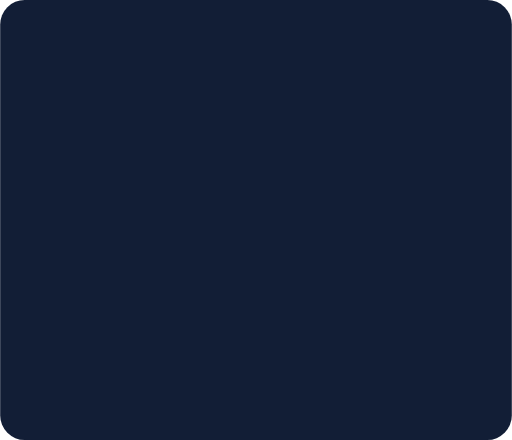
t = 0.00 s
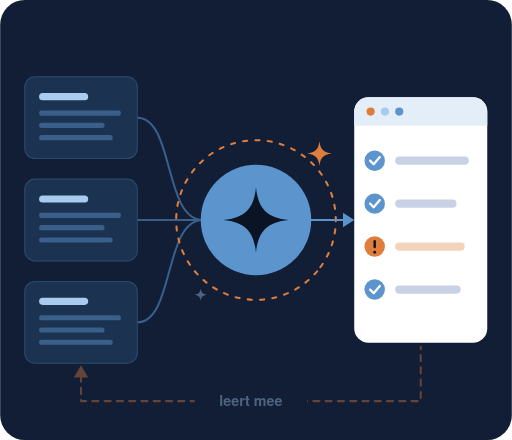
t = 2.00 s
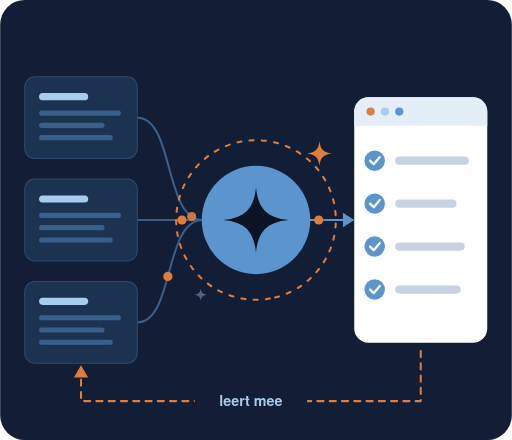
t = 4.00 s
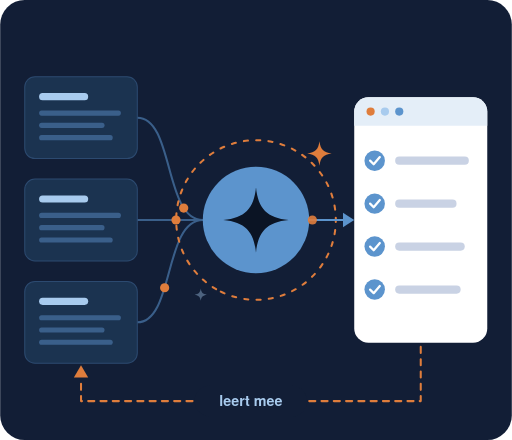
t = 6.00 s
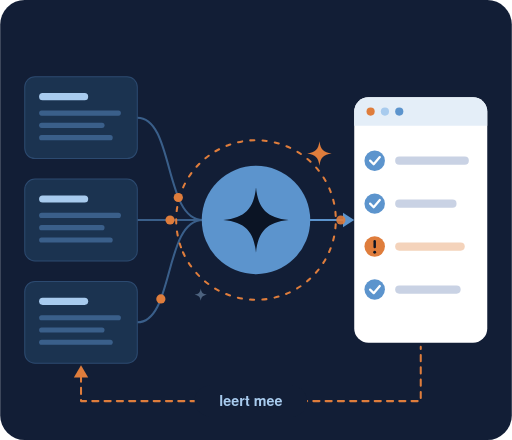
t = 8.00 s
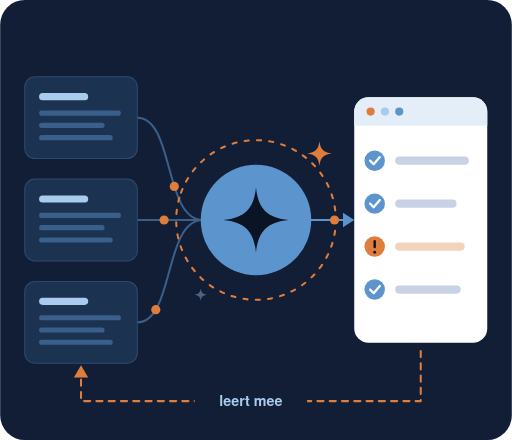
t = 10.00 s

The animated SVG that drew these frames (rendered in a browser with its animation timeline set to each time). Animation: 29 SMIL elements (animate=20,animateMotion=4,animateTransform=5); frames cover the first 10.00 s, repeats indefinitely.

<svg xmlns="http://www.w3.org/2000/svg" width="1000" height="860" viewBox="0 0 500 430" role="img" aria-label="Animatie: documenten gaan via AI naar je boekhoudsoftware, uitzonderingen worden opgelost en het systeem leert mee">
  <rect width="500" height="430" rx="24" fill="#121E36"/>

  <!-- Lijnen van documenten naar de AI-kern -->
  <g fill="none" stroke="#3A5F8A" stroke-width="2" stroke-linecap="round">
    <path d="M134 115 C170 115 160 215 198 215" pathLength="1" stroke-dasharray="1" stroke-dashoffset="0">
      <animate attributeName="stroke-dashoffset" values="1;1;0;0" keyTimes="0;.2083;.4583;1" dur="2.4s" begin="0s" fill="freeze"/>
    </path>
    <path d="M134 215 H198" pathLength="1" stroke-dasharray="1" stroke-dashoffset="0">
      <animate attributeName="stroke-dashoffset" values="1;1;0;0" keyTimes="0;.25;.5;1" dur="2.4s" begin="0s" fill="freeze"/>
    </path>
    <path d="M134 315 C170 315 160 215 198 215" pathLength="1" stroke-dasharray="1" stroke-dashoffset="0">
      <animate attributeName="stroke-dashoffset" values="1;1;0;0" keyTimes="0;.2917;.5417;1" dur="2.4s" begin="0s" fill="freeze"/>
    </path>
  </g>

  <!-- Documenten -->
  <g>
    <animate attributeName="opacity" values="0;0;1;1" keyTimes="0;0;.2083;1" dur="2.4s" begin="0s" fill="freeze"/>
    <animateTransform attributeName="transform" type="translate" values="-16 0;-16 0;0 0;0 0" keyTimes="0;0;.2083;1" dur="2.4s" begin="0s" fill="freeze"/>
    <rect x="24" y="75" width="110" height="80" rx="10" fill="#1B3350" stroke="#2C4A70"/>
    <rect x="38" y="91" width="48" height="7" rx="3.5" fill="#A8CBEE"/>
    <rect x="38" y="108" width="80" height="5" rx="2.5" fill="#3A5F8A"/>
    <rect x="38" y="120" width="64" height="5" rx="2.5" fill="#3A5F8A"/>
    <rect x="38" y="132" width="72" height="5" rx="2.5" fill="#3A5F8A"/>
  </g>
  <g>
    <animate attributeName="opacity" values="0;0;1;1" keyTimes="0;.0625;.2708;1" dur="2.4s" begin="0s" fill="freeze"/>
    <animateTransform attributeName="transform" type="translate" values="-16 0;-16 0;0 0;0 0" keyTimes="0;.0625;.2708;1" dur="2.4s" begin="0s" fill="freeze"/>
    <rect x="24" y="175" width="110" height="80" rx="10" fill="#1B3350" stroke="#2C4A70"/>
    <rect x="38" y="191" width="48" height="7" rx="3.5" fill="#A8CBEE"/>
    <rect x="38" y="208" width="80" height="5" rx="2.5" fill="#3A5F8A"/>
    <rect x="38" y="220" width="64" height="5" rx="2.5" fill="#3A5F8A"/>
    <rect x="38" y="232" width="72" height="5" rx="2.5" fill="#3A5F8A"/>
  </g>
  <g>
    <animate attributeName="opacity" values="0;0;1;1" keyTimes="0;.125;.3333;1" dur="2.4s" begin="0s" fill="freeze"/>
    <animateTransform attributeName="transform" type="translate" values="-16 0;-16 0;0 0;0 0" keyTimes="0;.125;.3333;1" dur="2.4s" begin="0s" fill="freeze"/>
    <rect x="24" y="275" width="110" height="80" rx="10" fill="#1B3350" stroke="#2C4A70"/>
    <rect x="38" y="291" width="48" height="7" rx="3.5" fill="#A8CBEE"/>
    <rect x="38" y="308" width="80" height="5" rx="2.5" fill="#3A5F8A"/>
    <rect x="38" y="320" width="64" height="5" rx="2.5" fill="#3A5F8A"/>
    <rect x="38" y="332" width="72" height="5" rx="2.5" fill="#3A5F8A"/>
  </g>

  <!-- AI-kern met ring en glinsteringen -->
  <g>
    <animate attributeName="opacity" values="0;0;1;1" keyTimes="0;.375;.5417;1" dur="2.4s" begin="0s" fill="freeze"/>
    <circle cx="250" cy="215" r="78" fill="none" stroke="#DF7D3C" stroke-width="2" stroke-dasharray="4 8" stroke-linecap="round">
      <animateTransform attributeName="transform" type="rotate" from="0 250 215" to="360 250 215" dur="18s" repeatCount="indefinite"/>
    </circle>
    <circle cx="250" cy="215" r="52" fill="#5C94CD">
      <animate attributeName="r" values="52;55;52" dur="2.4s" begin="1.2s" repeatCount="indefinite"/>
    </circle>
    <path d="M250 183 C252 204 261 213 282 215 C261 217 252 226 250 247 C248 226 239 217 218 215 C239 213 248 204 250 183 Z" fill="#0B1424"/>
    <path d="M312 138 C313 146 316 149 324 150 C316 151 313 154 312 162 C311 154 308 151 300 150 C308 149 311 146 312 138 Z" fill="#DF7D3C">
      <animate attributeName="opacity" values="1;.25;1" dur="2s" repeatCount="indefinite"/>
    </path>
    <path d="M196 282 C196.6 286 198 287.4 202 288 C198 288.6 196.6 290 196 294 C195.4 290 194 288.6 190 288 C194 287.4 195.4 286 196 282 Z" fill="#A8CBEE">
      <animate attributeName="opacity" values="1;.25;1" dur="2s" begin=".8s" repeatCount="indefinite"/>
    </path>
  </g>

  <!-- Pijl en softwarevenster -->
  <g>
    <animate attributeName="opacity" values="0;0;1;1" keyTimes="0;.5417;.75;1" dur="2.4s" begin="0s" fill="freeze"/>
    <path d="M302 215 H336" fill="none" stroke="#5C94CD" stroke-width="2" stroke-linecap="round"/>
    <path d="M346 215 L335 208 L335 222 Z" fill="#5C94CD"/>
    <rect x="346" y="95" width="130" height="240" rx="14" fill="#FFFFFF"/>
    <path d="M346 109 a14 14 0 0 1 14 -14 H462 a14 14 0 0 1 14 14 V123 H346 Z" fill="#E4EEF8"/>
    <circle cx="362" cy="109" r="4" fill="#DF7D3C"/>
    <circle cx="376" cy="109" r="4" fill="#A8CBEE"/>
    <circle cx="390" cy="109" r="4" fill="#5C94CD"/>

    <circle cx="366" cy="157" r="10" fill="#5C94CD"/>
    <path d="M361.5 157 L365 160.5 L371 153.5" fill="none" stroke="#FFFFFF" stroke-width="2.2" stroke-linecap="round" stroke-linejoin="round"/>
    <rect x="386" y="153" width="72" height="8" rx="4" fill="#C9D2E4"/>
    <circle cx="366" cy="199" r="10" fill="#5C94CD"/>
    <path d="M361.5 199 L365 202.5 L371 195.5" fill="none" stroke="#FFFFFF" stroke-width="2.2" stroke-linecap="round" stroke-linejoin="round"/>
    <rect x="386" y="195" width="60" height="8" rx="4" fill="#C9D2E4"/>
    <circle cx="366" cy="283" r="10" fill="#5C94CD"/>
    <path d="M361.5 283 L365 286.5 L371 279.5" fill="none" stroke="#FFFFFF" stroke-width="2.2" stroke-linecap="round" stroke-linejoin="round"/>
    <rect x="386" y="279" width="64" height="8" rx="4" fill="#C9D2E4"/>

    <!-- Uitzondering die wordt opgelost, herhaalt elke 8 seconden -->
    <rect x="386" y="237" width="68" height="8" rx="4" fill="#F4D3BB">
      <animate attributeName="fill" values="#F4D3BB;#F4D3BB;#F4D3BB;#C9D2E4;#C9D2E4;#F4D3BB" keyTimes="0;.3;.34;.375;.95;1" dur="8s" repeatCount="indefinite"/>
    </rect>
    <g>
      <animate attributeName="opacity" values="1;1;.5;0;0;1" keyTimes="0;.3;.34;.375;.95;1" dur="8s" repeatCount="indefinite"/>
      <circle cx="366" cy="241" r="10" fill="#DF7D3C"/>
      <rect x="364.8" y="234.5" width="2.4" height="8" rx="1.2" fill="#0B1424"/>
      <circle cx="366" cy="246.5" r="1.4" fill="#0B1424"/>
    </g>
    <g transform="translate(366 241)">
      <g opacity="0">
        <animate attributeName="opacity" values="0;0;1;1;1;0" keyTimes="0;.3;.34;.375;.95;1" dur="8s" repeatCount="indefinite"/>
        <animateTransform attributeName="transform" type="scale" values="0.3;0.3;1.2;1;1;0.3" keyTimes="0;.3;.34;.375;.95;1" dur="8s" repeatCount="indefinite"/>
        <circle cx="0" cy="0" r="10" fill="#5C94CD"/>
        <path d="M-4.5 0 L-1 3.5 L5 -3.5" fill="none" stroke="#FFFFFF" stroke-width="2.2" stroke-linecap="round" stroke-linejoin="round"/>
      </g>
    </g>
  </g>

  <!-- Lus "leert mee" -->
  <g>
    <animate attributeName="opacity" values="0;0;1;1" keyTimes="0;.75;.9583;1" dur="2.4s" begin="0s" fill="freeze"/>
    <path d="M411 339 V392 H79 V369" fill="none" stroke="#DF7D3C" stroke-width="2" stroke-dasharray="6 6" stroke-linecap="round" stroke-linejoin="round">
      <animate attributeName="stroke-dashoffset" from="0" to="-12" dur="1.2s" repeatCount="indefinite"/>
    </path>
    <path d="M79 357 L72 369 L86 369 Z" fill="#DF7D3C"/>
    <rect x="190" y="377" width="110" height="30" rx="15" fill="#121E36"/>
    <text x="245" y="397" text-anchor="middle" font-family="'Plus Jakarta Sans', 'Helvetica Neue', Arial, sans-serif" font-size="14" font-weight="600" fill="#A8CBEE">leert mee</text>
  </g>

  <!-- Stippen die van documenten naar de kern en naar de software reizen -->
  <circle cx="0" cy="0" r="4.5" fill="#DF7D3C" opacity="0">
    <animateMotion path="M134 115 C170 115 160 215 198 215" dur="2.2s" begin="2s" repeatCount="indefinite"/>
    <animate attributeName="opacity" values="0;1;1;0" keyTimes="0;.1;.9;1" dur="2.2s" begin="2s" repeatCount="indefinite"/>
  </circle>
  <circle cx="0" cy="0" r="4.5" fill="#DF7D3C" opacity="0">
    <animateMotion path="M134 215 H198" dur="2.2s" begin="2.5s" repeatCount="indefinite"/>
    <animate attributeName="opacity" values="0;1;1;0" keyTimes="0;.1;.9;1" dur="2.2s" begin="2.5s" repeatCount="indefinite"/>
  </circle>
  <circle cx="0" cy="0" r="4.5" fill="#DF7D3C" opacity="0">
    <animateMotion path="M134 315 C170 315 160 215 198 215" dur="2.2s" begin="3s" repeatCount="indefinite"/>
    <animate attributeName="opacity" values="0;1;1;0" keyTimes="0;.1;.9;1" dur="2.2s" begin="3s" repeatCount="indefinite"/>
  </circle>
  <circle cx="0" cy="0" r="4.5" fill="#DF7D3C" opacity="0">
    <animateMotion path="M302 215 H336" dur="1.1s" begin="2.6s" repeatCount="indefinite"/>
    <animate attributeName="opacity" values="0;1;1;0" keyTimes="0;.1;.9;1" dur="1.1s" begin="2.6s" repeatCount="indefinite"/>
  </circle>
</svg>
